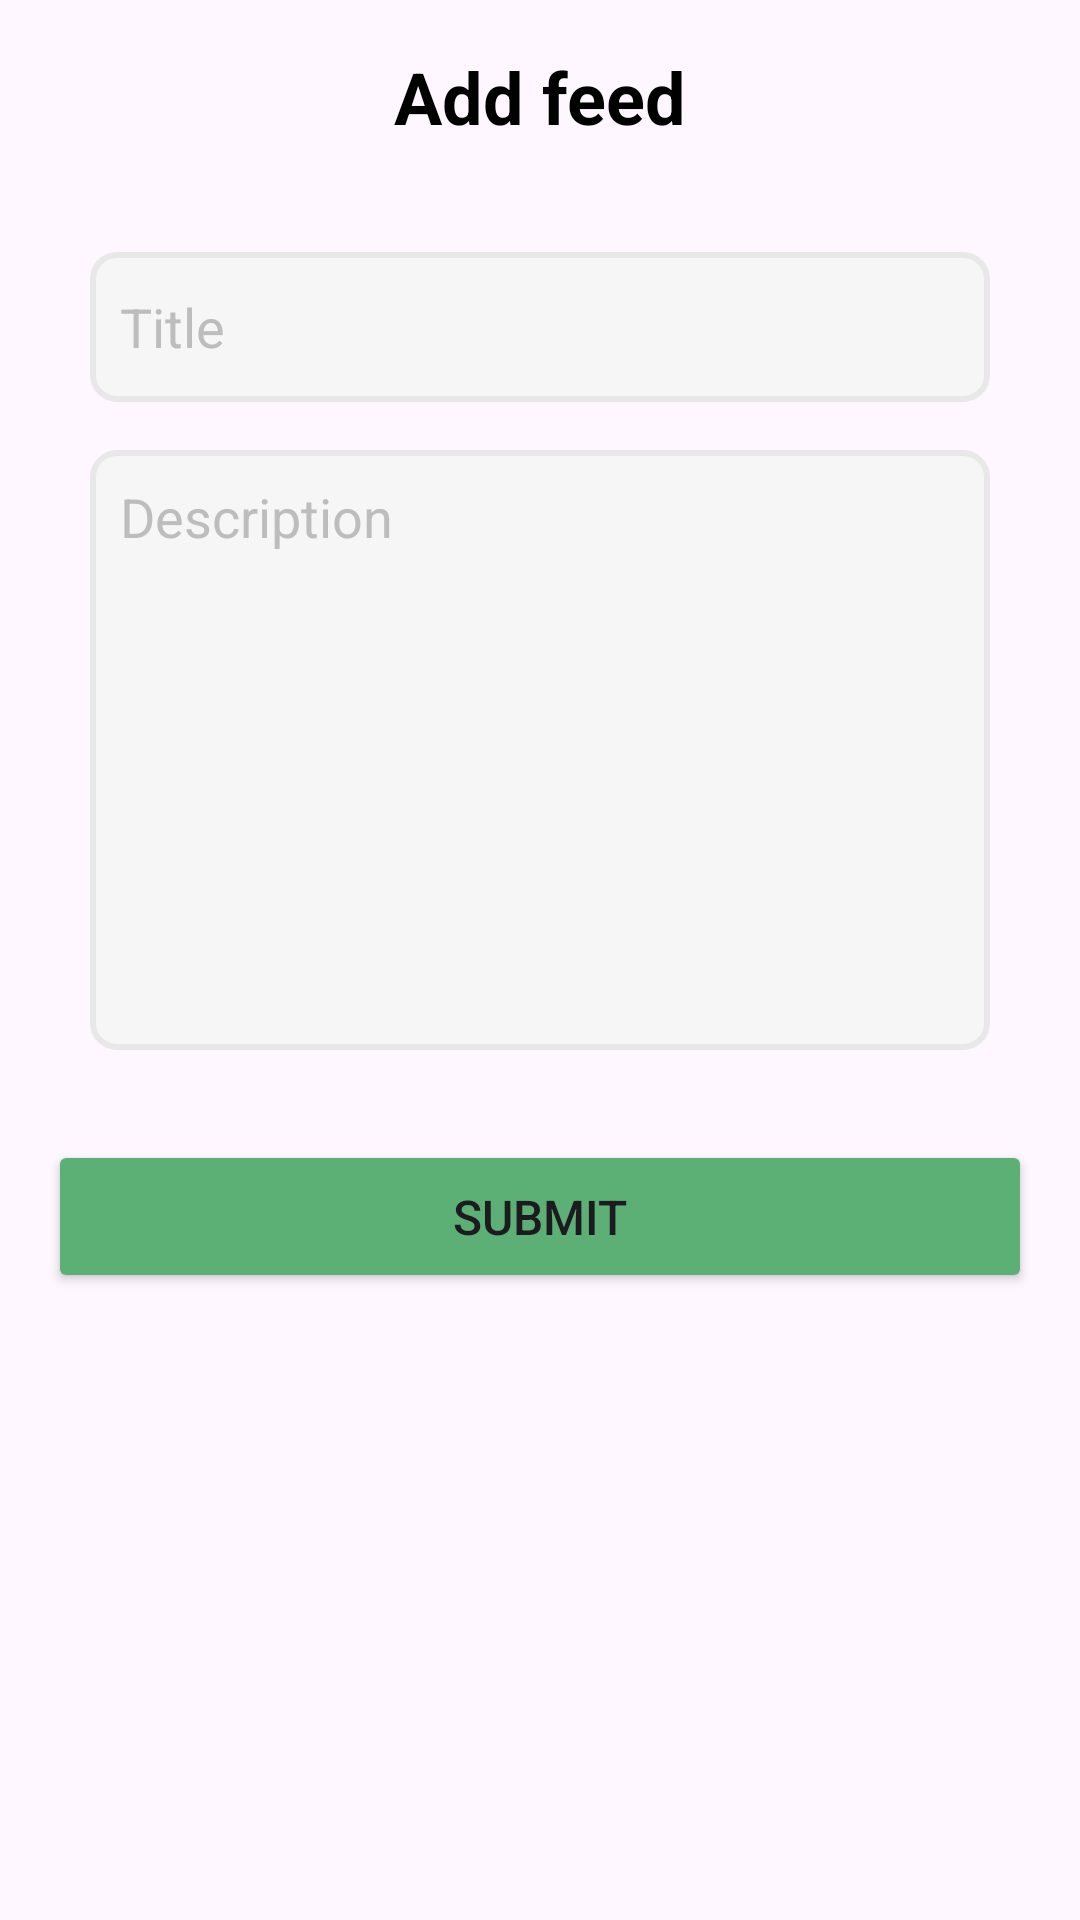

Android layout source for this screen:
<!-- AndroidManifest.xml: application theme Theme.FigmaProject -->
<!-- res/layout/activity_add_feed.xml -->
<?xml version="1.0" encoding="utf-8"?>
<androidx.constraintlayout.widget.ConstraintLayout xmlns:android="http://schemas.android.com/apk/res/android"
    xmlns:app="http://schemas.android.com/apk/res-auto"
    xmlns:tools="http://schemas.android.com/tools"
    android:id="@+id/main"
    android:layout_width="match_parent"
    android:layout_height="match_parent"
    tools:context=".LoginActivity">

    <RelativeLayout
        android:id="@+id/relativeLayout"
        android:layout_width="343dp"
        android:layout_height="36dp"
        android:layout_marginStart="16dp"
        android:layout_marginTop="16dp"
        android:layout_marginEnd="16dp"
        app:layout_constraintEnd_toEndOf="parent"
        app:layout_constraintStart_toStartOf="parent"
        app:layout_constraintTop_toTopOf="parent">

        <TextView
            android:id="@+id/textView3"
            android:layout_width="wrap_content"
            android:layout_height="wrap_content"
            android:layout_alignParentStart="true"
            android:layout_alignParentEnd="true"
            android:layout_marginStart="28dp"
            android:layout_marginEnd="28dp"
            android:gravity="center_horizontal"
            android:text="Add feed"
            android:textColor="@color/black"
            android:textSize="24sp"
            android:textStyle="bold" />

    </RelativeLayout>

    <EditText
        android:id="@+id/editTitle"
        android:layout_width="match_parent"
        android:layout_height="50dp"
        android:layout_marginTop="32dp"
        android:layout_marginHorizontal="30dp"
        android:background="@drawable/edit_textbg"
        android:ems="10"
        android:hint="Title"
        android:paddingStart="10dp"
        android:inputType="textEmailAddress"
        android:textColorHint="#BDBDBD"
        app:layout_constraintEnd_toEndOf="@+id/relativeLayout"
        app:layout_constraintStart_toStartOf="@+id/relativeLayout"
        app:layout_constraintTop_toBottomOf="@+id/relativeLayout" />

    <EditText
        android:id="@+id/editDetail"
        android:layout_width="match_parent"
        android:layout_height="200dp"
        android:layout_marginTop="16dp"
        android:background="@drawable/edit_textbg"
        android:paddingStart="10dp"
        android:hint="Description"
        android:inputType="textMultiLine"
        android:layout_marginHorizontal="30dp"
        android:textColorHint="#BDBDBD"
        android:gravity="start"
        android:paddingTop="10dp"
        app:layout_constraintEnd_toEndOf="@+id/editTitle"
        app:layout_constraintStart_toStartOf="@+id/editTitle"
        app:layout_constraintTop_toBottomOf="@+id/editTitle" />

  
    <Button
        android:id="@+id/btnSubmit"
        android:layout_width="0dp"
        android:layout_height="51dp"
        android:layout_marginStart="16dp"
        android:layout_marginTop="30dp"
        android:layout_marginEnd="16dp"
        android:backgroundTint="#5DB075"
        android:text="Submit"
        android:textSize="16sp"
        app:cornerRadius="100dp"
        app:layout_constraintEnd_toEndOf="parent"
        app:layout_constraintHorizontal_bias="0.0"
        app:layout_constraintStart_toStartOf="parent"
        app:layout_constraintTop_toBottomOf="@+id/editDetail" />

    <ProgressBar
        android:id="@+id/progressBar"
        android:layout_width="wrap_content"
        android:layout_height="wrap_content"
        app:layout_constraintBottom_toBottomOf="parent"
        app:layout_constraintEnd_toEndOf="parent"
        app:layout_constraintStart_toStartOf="parent"
        app:layout_constraintTop_toTopOf="parent"
        android:visibility="gone"/>



</androidx.constraintlayout.widget.ConstraintLayout>
<!-- resources referenced by this layout -->
<resources>
  <!-- drawable edit_textbg (drawable) -->
  <?xml version="1.0" encoding="utf-8"?>
  <shape xmlns:android="http://schemas.android.com/apk/res/android">
      <solid android:color="#F6F6F6"/>
      <corners android:radius="8dp" />
      <stroke android:color="#E8E8E8"
          android:width="2dp"/>
  </shape>
  <style name="Theme.FigmaProject" parent="Base.Theme.FigmaProject" />
  <style name="Base.Theme.FigmaProject" parent="Theme.Material3.DayNight.NoActionBar">
          
          
      </style>
  <!-- not gathered from this repository: default colours our renderer supplied (Android Studio template values) -->
  <color name="black">#FF000000</color>
</resources>
